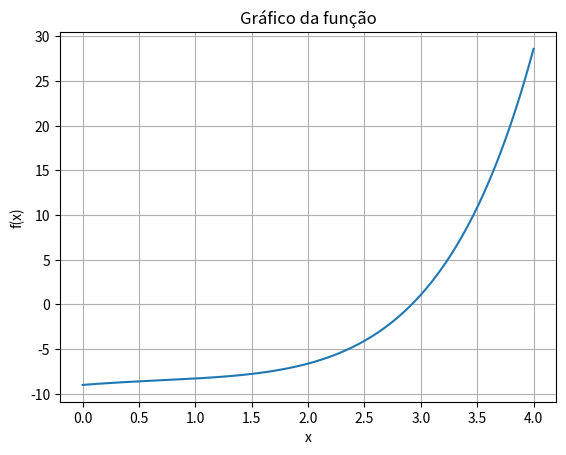

Here is the Python script that generated this plot:
import numpy as np
import matplotlib.pyplot as plt 
import pandas as pd

TOL = 1e-5  
N = 50  

def plot_fx(fx, a, b):
    lista_x = np.linspace(a, b, 500)
    plt.plot(lista_x, fx(lista_x))
    plt.xlabel("x")
    plt.ylabel("f(x)")
    plt.grid(True)
    plt.title("Gráfico da função")
    plt.show()


def bissecao(f, a, b, tol, n):
    if f(a) * f(b) > 0:
        raise ValueError("f(a) e f(b) devem ter sinais opostos")

    xant = float('nan')
    dados = pd.DataFrame()

    for i in range(n):
        x = (a + b) / 2
        fx = f(x)
        sinal = f(a) * fx
        error = np.nan if i == 0 else abs((x - xant) / max(abs(x), 1))
        xant = x
        
        dados_atual = pd.DataFrame({
            'Iteração': [i + 1],
            'a': [a],
            'b': [b],
            'x': [x],
            'f(x)': [fx],
            'Erro': [error],
            'Sinal': [sinal]
        })
        dados = pd.concat([dados, dados_atual], ignore_index=True)

        if fx == 0 or (error is not np.nan and error < tol):
            print('Raiz aproximada encontrada: {r:+.6f}'.format(r=x))
            break

        if sinal > 0:
            a = x
        else:
            b = x

    return x, dados

def f(x):
    return np.exp(x) - x**2 -10


plot_fx(f, 0, 4)


x, dados = bissecao(f, -1, 3, tol=0.02, n=20)

print(dados)

# Obsevamos que o metodo converge para a raiz da função

